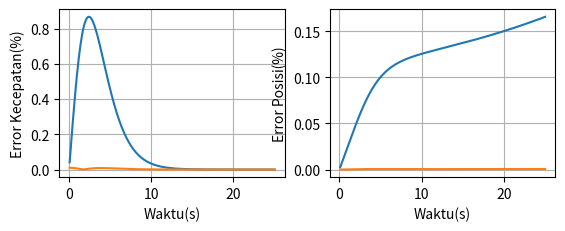

Here is the Python script that generated this plot:
import math
import matplotlib.pyplot as plt
import numpy as np

# Variabel Input
y = 2000 #m
v = 0.0 #m/s
g = 9.8 #m/s2
cd = 0.46
m = 3.9e-3 #kg
r = 7.5e-3
rho = 1.2
h = 0.1
t = 0
tmax= 25

# Rumus konstanta fenomena gerak benda jatuh
A = math.pi*r**2 # Luas penampang bola
K = (cd*rho*A)/2 # Rumus GJB

# Inisiasi Awal Metode Numerik
# Metode Euler
ve = v
ye = y
# Metode Feyman Newton
vFN = v # Kecepatan mula-mula
yFN = y # Jarak mula-mula

# List data output untuk melakukan plot
tp = []
yep = []
vep = []
aep = []
aFNp = []
vFNp = []
yFNp = []
vap = []
yap = []
ervnaep = []
erynaep = []
ervnaeFN = []
erynaeFN = []

# Print Untuk Header Data
print('t','Error VE(%)','Error VFN (%)','Eror YE(%)','Eror YFN(%)')

# Looping
while t<tmax:
    t += h
    tp.append(t)

    # Metode Analitik
    va = -np.sqrt(g*m/K)*np.tanh(t*np.sqrt(g*K/m))
    ya = y-(m/K)*np.log(np.cosh(t*np.sqrt(g*K/m)))
    vap.append(va)
    yap.append(ya)

    # Metode Numerik
    # Metode Euler
    ae = (K*ve**2)/m - g
    ve += ae*h
    ye += ve*h
    aep.append(ae)
    yep.append(ye)
    vep.append(ve)

    # Metode Feyman Newton
    aFN = (K*vFN**2)/m - g
    vhalf = vFN + aFN*h/2
    yhalf = yFN + vFN*h/2
    ahalf = (K*vhalf**2)/m - g
    vFN += h*ahalf
    yFN += h*vhalf
    aFNp.append(aFN)
    yFNp.append(yFN)
    vFNp.append(vFN)

    # Error Numerik vs Analitik
    # Metode Euler
    ervnae = np.abs((ve-va)/va)*100
    erynae = np.abs((ye-ya)/ya)*100
    ervnaep.append(ervnae)
    erynaep.append(erynae)
    # Metode Feyman Newton
    ervnaFN = np.abs((vFN-va)/va)*100
    erynaFN = np.abs((yFN-ya)/ya)*100
    ervnaeFN.append(ervnaFN)
    erynaeFN.append(erynaFN)

    # Print Output dari semua proses
    print("{:2f}".format(t),"{:.6f}".format(ervnae),"{:.6f}".format(ervnaFN),"{:.6f}".format(erynae),"{:.6f}".format(erynaFN))

print('\n----------SELESAI----------\n')

plt.subplot(2,2,1)
plt.plot(tp, ervnaep, '')
plt.plot(tp, ervnaeFN,'')
plt.xlabel('Waktu(s)')
plt.ylabel('Error Kecepatan(%)')
plt.grid(True)
plt.subplot(2,2,2)
plt.plot(tp, erynaep, '')
plt.plot(tp, erynaeFN, '')
plt.xlabel('Waktu(s)')
plt.ylabel('Error Posisi(%)')
plt.grid(True)
plt.show()